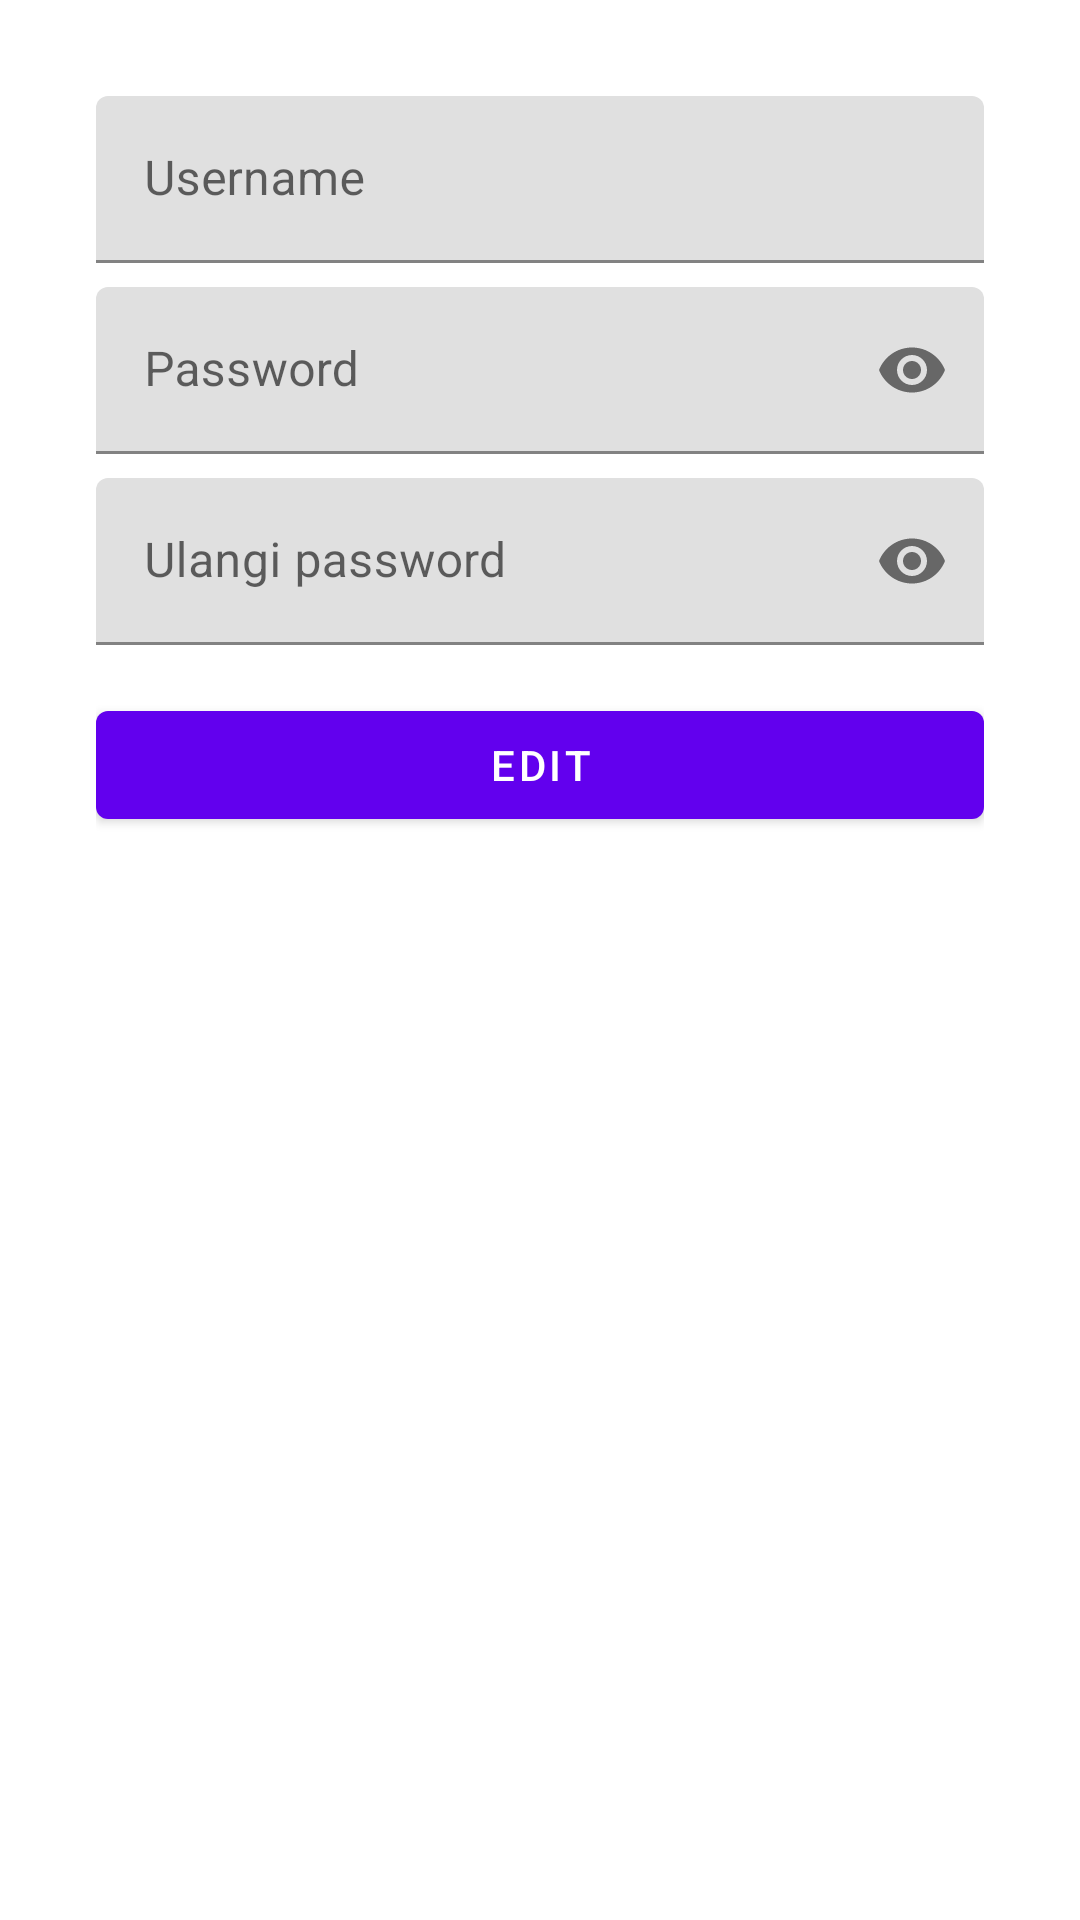

Layout XML and referenced resources for this Android screen:
<!-- AndroidManifest.xml: application theme Theme.UbayaKuliner -->
<!-- res/layout/fragment_edit_profile.xml -->
<?xml version="1.0" encoding="utf-8"?>
<androidx.constraintlayout.widget.ConstraintLayout xmlns:android="http://schemas.android.com/apk/res/android"
    xmlns:app="http://schemas.android.com/apk/res-auto"
    xmlns:tools="http://schemas.android.com/tools"
    android:layout_width="match_parent"
    android:layout_height="match_parent"
    tools:context=".ui.edit_profile.EditProfileFragment">

    <ProgressBar
        android:id="@+id/loadingEditProfil"
        android:visibility="gone"
        android:layout_width="wrap_content"
        android:layout_height="wrap_content"
        app:layout_constraintEnd_toEndOf="parent"
        app:layout_constraintStart_toStartOf="parent"
        app:layout_constraintTop_toTopOf="parent"
        app:layout_constraintBottom_toBottomOf="parent" />

    <LinearLayout
        android:id="@+id/layoutRegister"
        android:layout_width="match_parent"
        android:layout_height="wrap_content"
        android:layout_marginStart="16dp"
        android:layout_marginTop="16dp"
        android:layout_marginEnd="16dp"
        android:orientation="vertical"
        android:padding="16dp"
        app:layout_constraintEnd_toEndOf="parent"
        app:layout_constraintStart_toStartOf="parent"
        app:layout_constraintTop_toTopOf="parent">

        <com.google.android.material.textfield.TextInputLayout
            android:layout_width="match_parent"
            android:layout_height="wrap_content"
            android:hint="Username">

            <com.google.android.material.textfield.TextInputEditText
                android:id="@+id/editProfilInputUsername"
                android:layout_width="match_parent"
                android:layout_height="wrap_content"
                android:inputType="text" />

        </com.google.android.material.textfield.TextInputLayout>

        <com.google.android.material.textfield.TextInputLayout
            android:layout_width="match_parent"
            android:layout_height="wrap_content"
            android:layout_marginTop="8dp"
            android:hint="Password"
            app:passwordToggleEnabled="true">

            <com.google.android.material.textfield.TextInputEditText
                android:id="@+id/editProfilInputPassword"
                android:layout_width="match_parent"
                android:layout_height="wrap_content"
                android:inputType="textPassword" />
        </com.google.android.material.textfield.TextInputLayout>

        <com.google.android.material.textfield.TextInputLayout
            android:layout_width="match_parent"
            android:layout_height="wrap_content"
            android:layout_marginTop="8dp"
            android:hint="Ulangi password"
            app:passwordToggleEnabled="true">

            <com.google.android.material.textfield.TextInputEditText
                android:id="@+id/editProfilInputPasswordRepeat"
                android:layout_width="match_parent"
                android:layout_height="wrap_content"
                android:inputType="textPassword" />
        </com.google.android.material.textfield.TextInputLayout>

        <com.google.android.material.button.MaterialButton
            android:id="@+id/editProfilBtnEdit"
            android:layout_width="match_parent"
            android:layout_height="wrap_content"
            android:layout_marginTop="16dp"
            android:text="Edit" />
    </LinearLayout>

</androidx.constraintlayout.widget.ConstraintLayout>
<!-- resources referenced by this layout -->
<resources>
  <style name="Theme.UbayaKuliner" parent="Theme.MaterialComponents.DayNight.DarkActionBar">
          
          <item name="colorPrimary">@color/purple_500</item>
          <item name="colorPrimaryVariant">@color/purple_700</item>
          <item name="colorOnPrimary">@color/white</item>
          
          <item name="colorSecondary">@color/teal_200</item>
          <item name="colorSecondaryVariant">@color/teal_700</item>
          <item name="colorOnSecondary">@color/black</item>
          
          <item name="android:statusBarColor" tools:targetApi="l">?attr/colorPrimaryVariant</item>
          
      </style>
  <!-- not gathered from this repository: default colours our renderer supplied (Android Studio template values) -->
  <color name="purple_500">#FF6200EE</color>
  <color name="purple_700">#FF3700B3</color>
  <color name="teal_200">#FF03DAC5</color>
  <color name="teal_700">#FF018786</color>
  <color name="black">#FF000000</color>
  <color name="white">#FFFFFFFF</color>
</resources>
